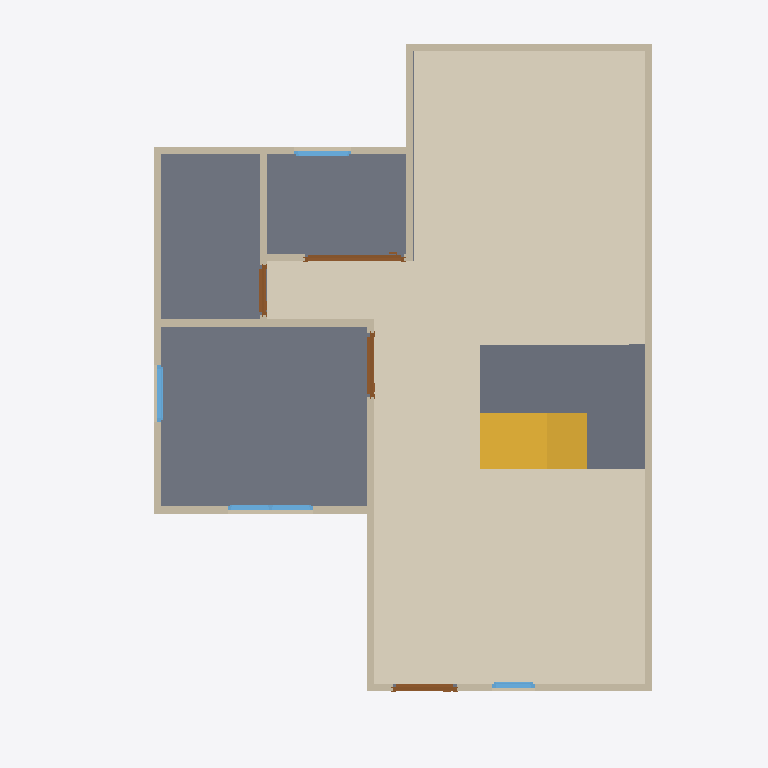
Plan cut of the same IFC building model at storey 'GF' (level 0.00 m, cut at 1.40 m), seen from above with north up, elements coloured by IFC class: 13 walls (beige), 4 doors (brown), 4 windows (light blue), 3 slabs (grey), 1 covering (cream), 1 stair flight (yellow). Cut surfaces are drawn darker.
Extent 10.0 m × 10.0 m × 7.1 m (x, y, z). Storeys (3): GF at 0.00 m; 2F at 3.00 m; ROOF at 6.00 m. Elements (64): 27 IfcWall, 10 IfcDoor, 9 IfcWindow, 8 IfcRailing, 7 IfcSlab, 1 IfcCovering, 1 IfcRoof, 1 IfcStairFlight.

HEADER;
FILE_DESCRIPTION(('ViewDefinition[DesignTransferView]'),'2;1');
FILE_NAME('s04-discussion.ifc','2026-10-05T16:02:02+08:00',(''),(''),'IfcOpenShell 0.8.5-post1','Bonsai 0.8.5-post1','Nobody');
FILE_SCHEMA(('IFC4'));
ENDSEC;
DATA;
#1=IFCPROJECT('1IUzXrMWr1zQRY5O5W7uGL',$,'My Project',$,$,$,$,(#10,#22),#5);
#27=IFCSITE('1jHhmAtr5CJR3Biy$fm_OU',$,'My Site',$,$,#50,$,$,$,$,$,$,$,$);
#33=IFCBUILDING('17xI3WGMfFUwdTD9NqPrMc',$,'My Building',$,$,#56,$,$,$,$,$,$);
#39=IFCBUILDINGSTOREY('2cIWdJRrX2w9pzrNxfcdn6',$,'2F',$,$,#10836,$,$,$,$);
#63=IFCBUILDINGSTOREY('2PzZj_0j90KBhXZPOhxdd$',$,'GF',$,$,#79,$,$,$,$);
#3758=IFCBUILDINGSTOREY('1fXglo8rbCeeq8EphfoZ2S',$,'ROOF',$,$,#10921,$,$,$,$);
#10938=IFCCOVERING('1CF$4imEr2VgrZaROKE0Qb',$,'Covering',$,$,#11131,#10952,$,$);
#1273=IFCSLAB('0IzSlQHEb5jQ3jwJWQbyIa',$,'Slab',$,$,#1281,#1288,$,$);
#12269=IFCSLAB('3lG1PHQbL7$O7dBnolbA4x',$,'Slab',$,$,#12295,#12283,$,$);
#11344=IFCSLAB('3j7ljdLDbAqBWJ_rOPDe$N',$,'Slab',$,$,#11370,#11358,$,$);
#11178=IFCSTAIRFLIGHT('1Hiwhztof90fAUJJt4zKo7',$,'StairFlight',$,$,#11298,#11187,$,8,7,0.22499999403953552,0.25,.STRAIGHT.);
#160=IFCWALL('3LRPN3RRbCx9zQEvJOlAqR',$,'Wall',$,$,#171,#166,$,$);
#260=IFCWALL('04n$bsr4T6PeIeXRIMP65Y',$,'Wall',$,$,#535,#266,$,$);
#638=IFCWALL('0RZN4ISEz14wKZRPeP99LO',$,'Wall',$,$,#707,#644,$,$);
#185=IFCWALL('3kwhFU9wv9e9YOMbUKm7m8',$,'Wall',$,$,#444,#191,$,$);
#235=IFCWALL('0k3Rn7Ei9A7fnDH2cUlHhF',$,'Wall',$,$,#246,#241,$,$);
#285=IFCWALL('3UCXXVUnDEMwube65kRROI',$,'Wall',$,$,#567,#291,$,$);
#94=IFCWALL('0JgttBVirA$R1YJ7Z9cfrU',$,'Wall',$,$,#1226,#102,$,$);
#310=IFCWALL('0SGC3qaxf7RfMupk9gGOKm',$,'Wall',$,$,#599,#316,$,$);
#613=IFCWALL('0Ti9ujm2TAd80JOR9kKrq3',$,'Wall',$,$,#624,#619,$,$);
#801=IFCWALL('0fwxgpeU1AuwOV1SFaVNrN',$,'Wall',$,$,#973,#807,$,$);
#866=IFCWALL('1dPkQnMq17mhdLlzoY78JC',$,'Wall',$,$,#1103,#872,$,$);
#210=IFCWALL('1r1KDgWbT06P5mlQ7T8GjO',$,'Wall',$,$,#476,#216,$,$);
#2296=IFCDOOR('20tQwwo_z1LRNDQVu9ENFS',$,'Door',$,$,#9919,#2305,$,2.0,1.399999976158142,$,.SLIDING_TO_RIGHT.,$);
#1592=IFCDOOR('3V3a4i1zLExBlujBeJFIjX',$,'Door',$,$,#1775,#1601,$,2.0,0.8999999761581421,$,.SINGLE_SWING_RIGHT.,$);
#1404=IFCDOOR('3kJZL6yNb0tAv7gVCHSB5u',$,'Door',$,$,#1953,#1413,$,2.0,0.8999999761581421,$,$,$);
#2883=IFCWINDOW('3rsOWDiaDFAQyU$4jfgcPh',$,'Window',$,$,#10475,#2892,$,0.8999999761581421,1.2000000476837158,$,.DOUBLE_PANEL_VERTICAL.,$);
#1884=IFCDOOR('2INT7QCT97wuZSGOXkFjzC',$,'Door',$,$,#2187,#1893,$,2.0,0.6994229555130005,$,.SINGLE_SWING_RIGHT.,$);
#3212=IFCWINDOW('3uGcoC7ILFiQFqTDdLP68B',$,'Window',$,$,#10327,#3221,$,0.8999999761581421,0.800000011920929,$,.SINGLE_PANEL.,$);
#891=IFCWALL('3EurYj1uP4GQj1mC54W6w0',$,'Wall',$,$,#1207,#897,$,$);
#3373=IFCWINDOW('3d0tAlHpjBle4o2Gjjyf2G',$,'Window',$,$,#3546,#3382,$,0.8999999761581421,0.800000011920929,$,.SINGLE_PANEL.,$);
#2457=IFCWINDOW('3fN8uYyk55de$UPNznqJGf',$,'Window',$,$,#2817,#2466,$,0.8999999761581421,0.6000000238418579,$,$,$);
ENDSEC;
